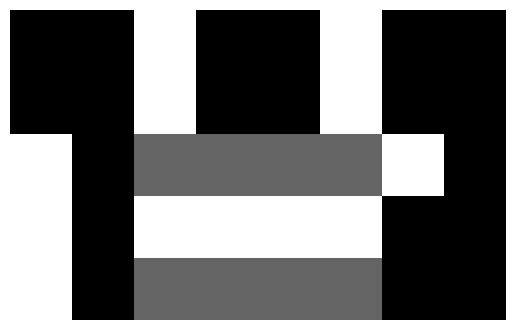

This chart was generated by the following Python code:
# -*- coding: utf-8 -*-
"""
Created on Fri Jul 19 12:07:05 2019

@author: translucky
"""

import matplotlib.pyplot as plt
import numpy as np



array1=np.array([[80,80,255,80,80,255,80,80],
              [80,80,255,80,80,255,80,80],
              [255,80,120,120,120,120,255,80],
              [255,80,255,255,255,255,80,80],
              [255,80,120,120,120,120,80,80]])


#1

def lighten(a):
    b=len(a)
    l=[]
    for i in a:
        c=len(i)
        l.append(c)
    
    for y in range(b):
        for x in range(c):
            if a[y,x]==255:
                a[y,x]=255
            else:
                a[y,x]*=1.1
    plt.imshow(a,cmap='gray')
    plt.axis('off')
    plt.show()
    
print(lighten(array1))

#2
def flip(a):
    plt.imshow(a[0::,::-1],cmap='gray')
    plt.axis('off')
    plt.show()

print(flip(array1))
#3
def clip(maxval,a):
    b=len(a)
    l=[]
    for i in a:
        c=len(i)
        l.append(c)
    
    for y in range(b):
        for x in range(c):
            if a[y,x]>maxval:
                a[y,x]=maxval
    plt.imshow(a,cmap='gray')
    plt.axis('off')
    plt.show()
    
print(clip(200,array1))